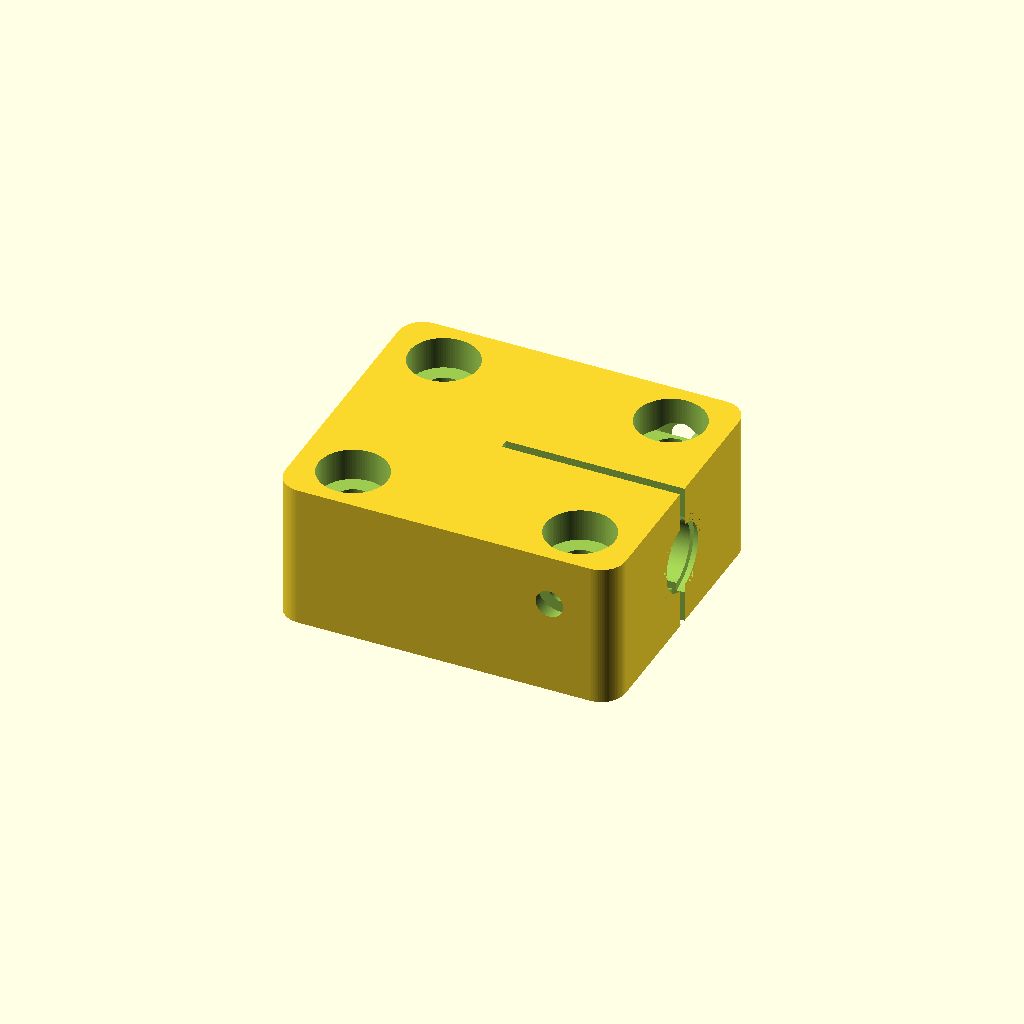
Cell 1 — every parameter at its default value.
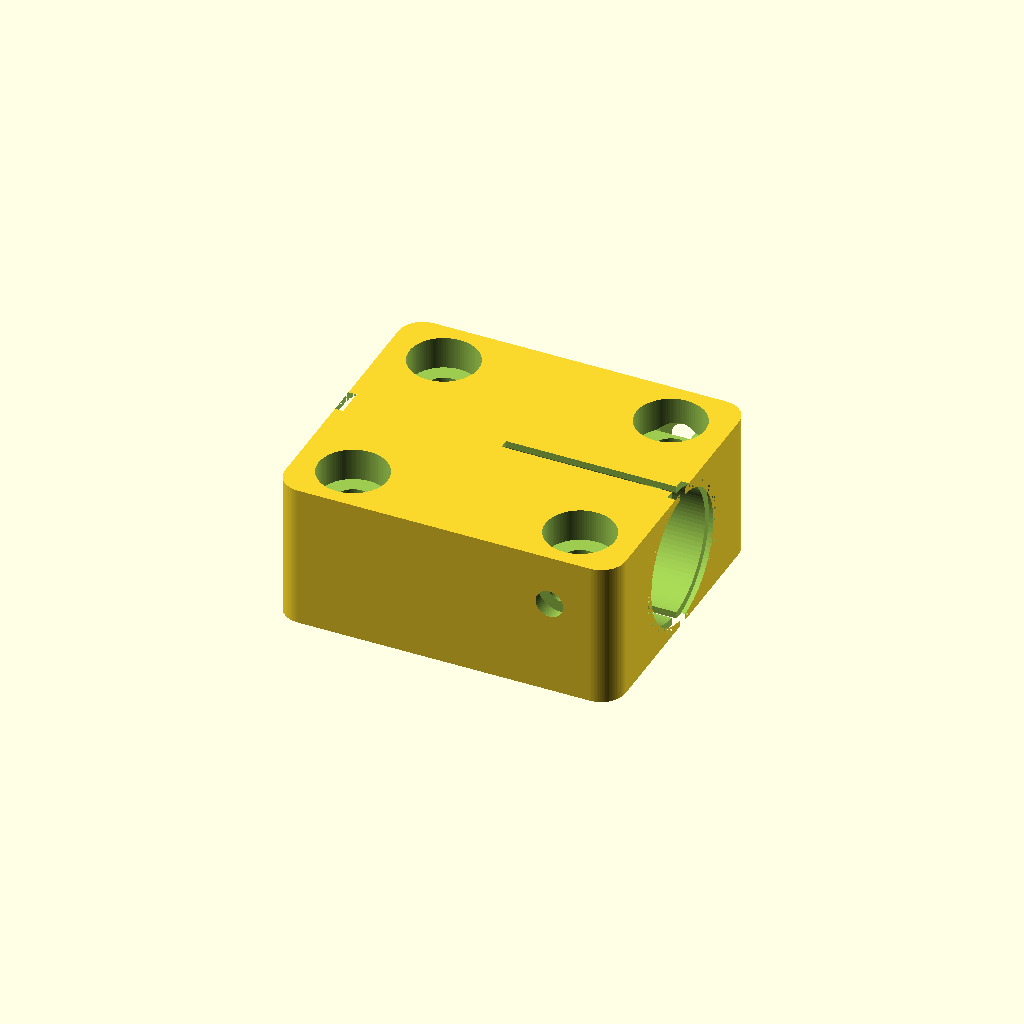
Cell 2: the same model with shaft_d = 16.
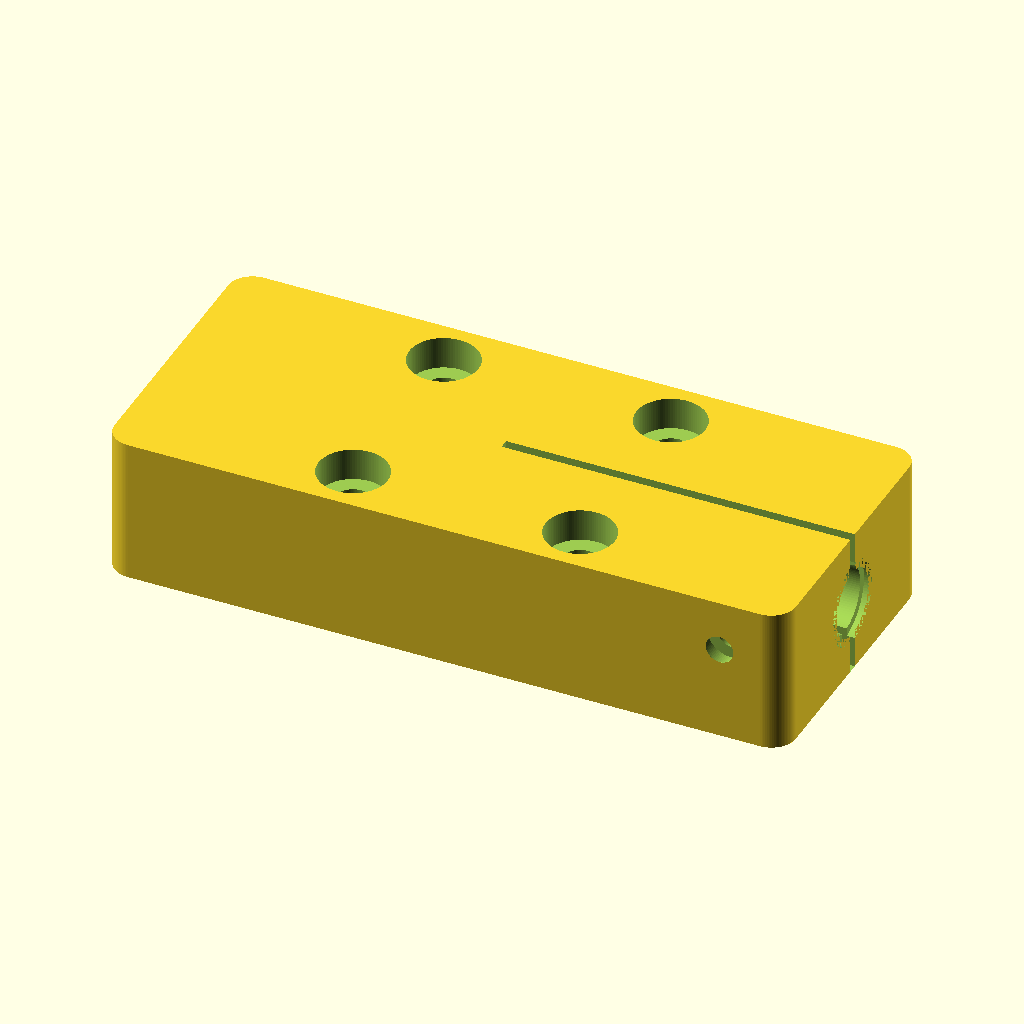
Cell 3 — block_x set to 84, the other parameters unchanged.
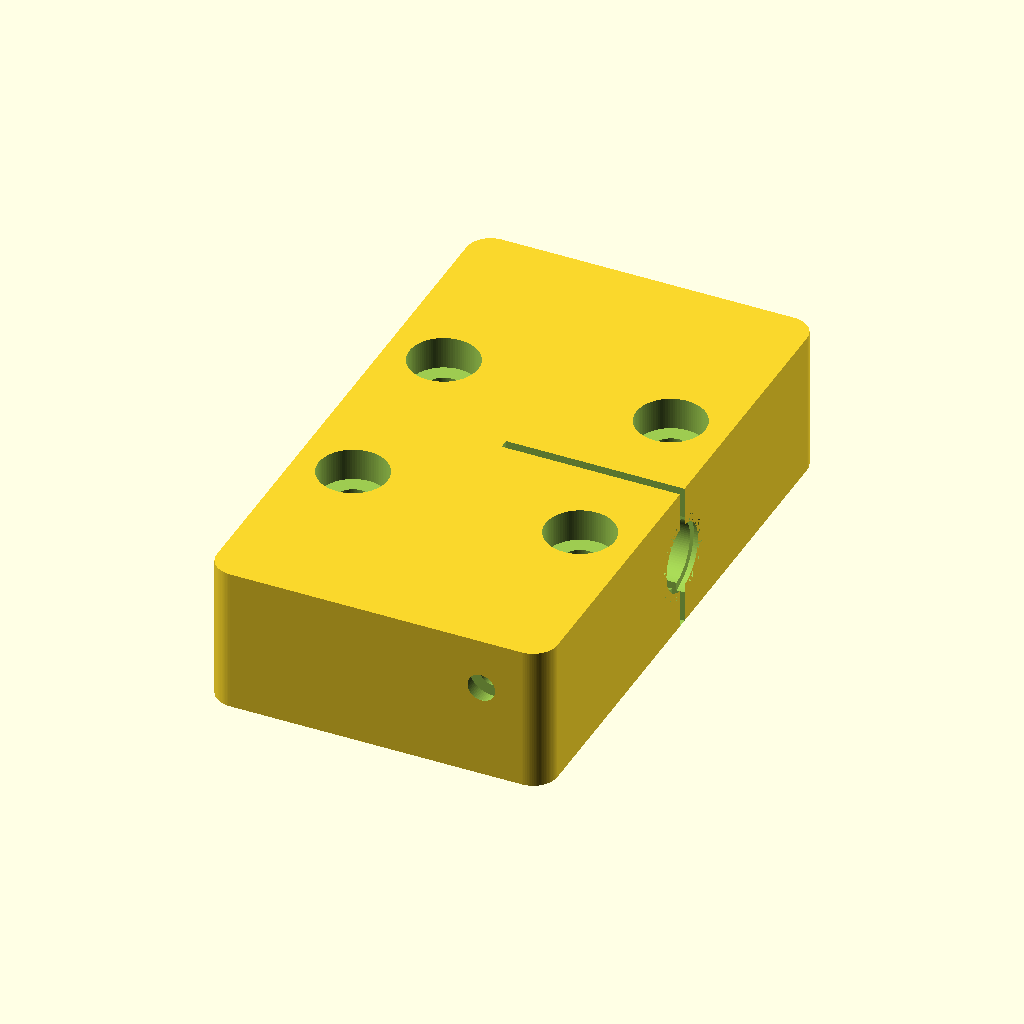
Cell 4 — block_y set to 72, the other parameters unchanged.
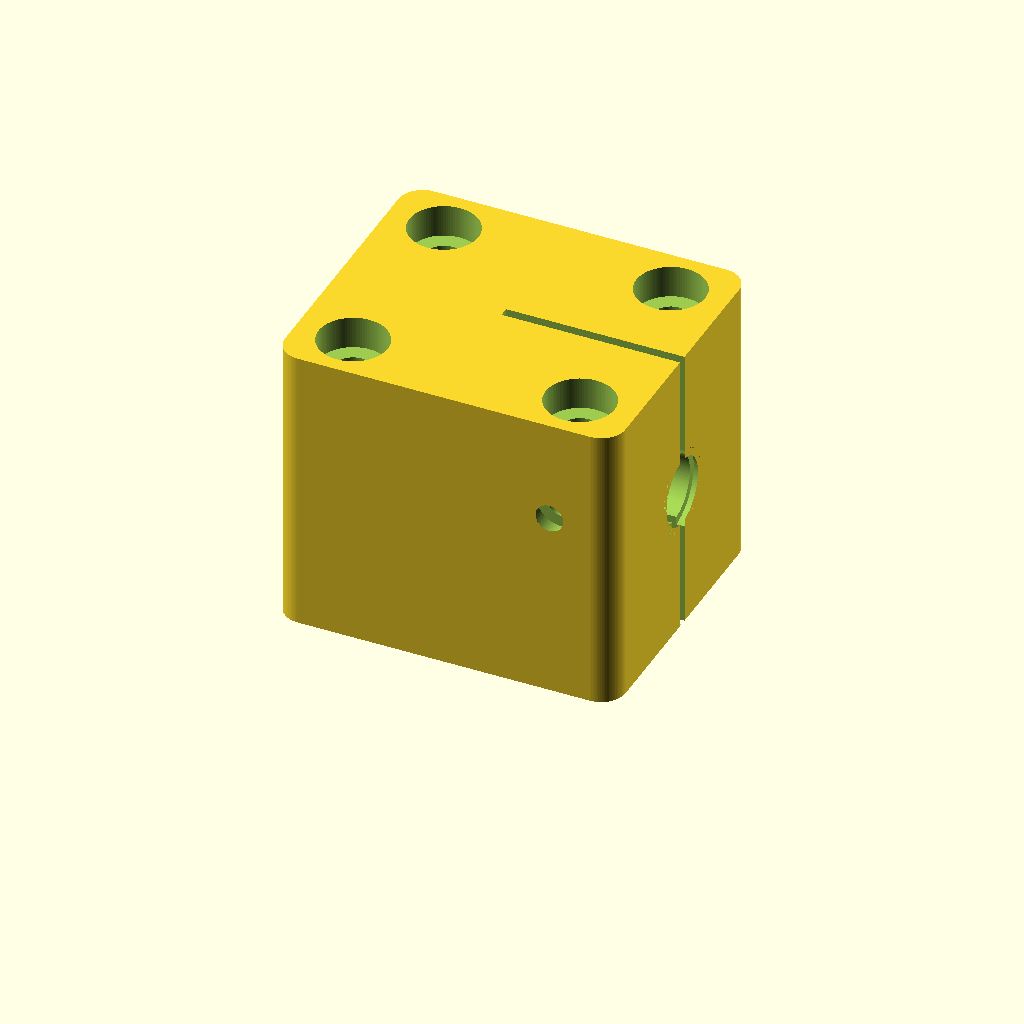
Cell 5: block_z = 36 (everything else at default).
All cells are drawn from one camera (rotation 55°, 0°, 25°, orthographic, colour scheme Cornfield), so only the parameter changes between them.
The OpenSCAD source (additional_study/matched_effort/results/direct_matched_calls/scad/bearing_block__SCS12UU.scad):
$fn=96;

// Linear bearing block for 8.0mm shaft
// Block size: 42.0mm x 36.0mm (X x Y)
// Includes: through bore, clamp slit, clamp screw holes, mounting holes, edge fillets (approx)

shaft_d = 8.0;
clearance = 0.35;          // bore clearance
bore_d = shaft_d + clearance;

block_x = 42.0;
block_y = 36.0;
block_z = 18.0;

corner_r = 3.0;            // outer corner radius
bore_z = block_z + 2.0;

slit_w = 1.2;              // clamp slit width
slit_x = block_x/2 + 1.0;  // slit reaches past center

// Clamp screws (across slit, along Y)
clamp_screw_d = 3.4;       // M3 clearance
clamp_head_d  = 6.2;       // counterbore for socket head
clamp_head_h  = 3.2;
clamp_y_off = 10.0;
clamp_z = block_z*0.65;

// Mounting holes (to mount block down to a plate)
mount_d = 4.5;             // M4 clearance
mount_cb_d = 8.5;          // counterbore
mount_cb_h = 4.0;
mount_x_off = 14.0;
mount_y_off = 12.0;

// Small relief around bore to reduce sharp edge
bore_chamfer_d = bore_d + 2.0;
bore_chamfer_h = 1.0;

module rounded_block(x,y,z,r){
    // Rounded rectangle prism via hull of cylinders
    hull(){
        for (sx=[-1,1], sy=[-1,1]){
            translate([sx*(x/2-r), sy*(y/2-r), 0])
                cylinder(h=z, r=r);
        }
    }
}

difference(){
    // Body
    translate([0,0,0])
        rounded_block(block_x, block_y, block_z, corner_r);

    // Shaft bore (along X)
    translate([0,0,block_z/2])
        rotate([0,90,0])
            cylinder(h=block_x+2, d=bore_d, center=true);

    // Bore edge relief (both ends)
    for (sx=[-1,1]){
        translate([sx*(block_x/2-0.5), 0, block_z/2])
            rotate([0,90,0])
                cylinder(h=bore_chamfer_h, d=bore_chamfer_d, center=true);
    }

    // Clamp slit (from +X side to bore)
    translate([block_x/2 - slit_x, -slit_w/2, 0])
        cube([slit_x + 1.0, slit_w, block_z+0.2], center=false);

    // Clamp screw holes (along Y, crossing slit)
    for (yy=[-clamp_y_off, clamp_y_off]){
        // Through hole
        translate([block_x/2 - 8.0, yy, clamp_z])
            rotate([90,0,0])
                cylinder(h=block_y+2, d=clamp_screw_d, center=true);

        // Counterbore from +Y side
        translate([block_x/2 - 8.0, block_y/2 - 0.01, clamp_z])
            rotate([90,0,0])
                cylinder(h=clamp_head_h, d=clamp_head_d, center=false);

        // Counterbore from -Y side (optional symmetry)
        translate([block_x/2 - 8.0, -block_y/2 + 0.01, clamp_z])
            rotate([-90,0,0])
                cylinder(h=clamp_head_h, d=clamp_head_d, center=false);
    }

    // Mounting holes (along Z)
    for (xx=[-mount_x_off, mount_x_off], yy=[-mount_y_off, mount_y_off]){
        // Through
        translate([xx, yy, -0.1])
            cylinder(h=block_z+0.2, d=mount_d, center=false);

        // Counterbore from top
        translate([xx, yy, block_z - mount_cb_h])
            cylinder(h=mount_cb_h+0.2, d=mount_cb_d, center=false);
    }
}
Customizer parameters (derived from the source; name, type, default, range or options):
shaft_d: number, default 8
clearance: number, default 0.35
block_x: number, default 42
block_y: number, default 36
block_z: number, default 18
corner_r: number, default 3
slit_w: number, default 1.2
clamp_screw_d: number, default 3.4
clamp_head_d: number, default 6.2
clamp_head_h: number, default 3.2
clamp_y_off: number, default 10
mount_d: number, default 4.5
mount_cb_d: number, default 8.5
mount_cb_h: number, default 4
mount_x_off: number, default 14
mount_y_off: number, default 12
bore_chamfer_h: number, default 1
